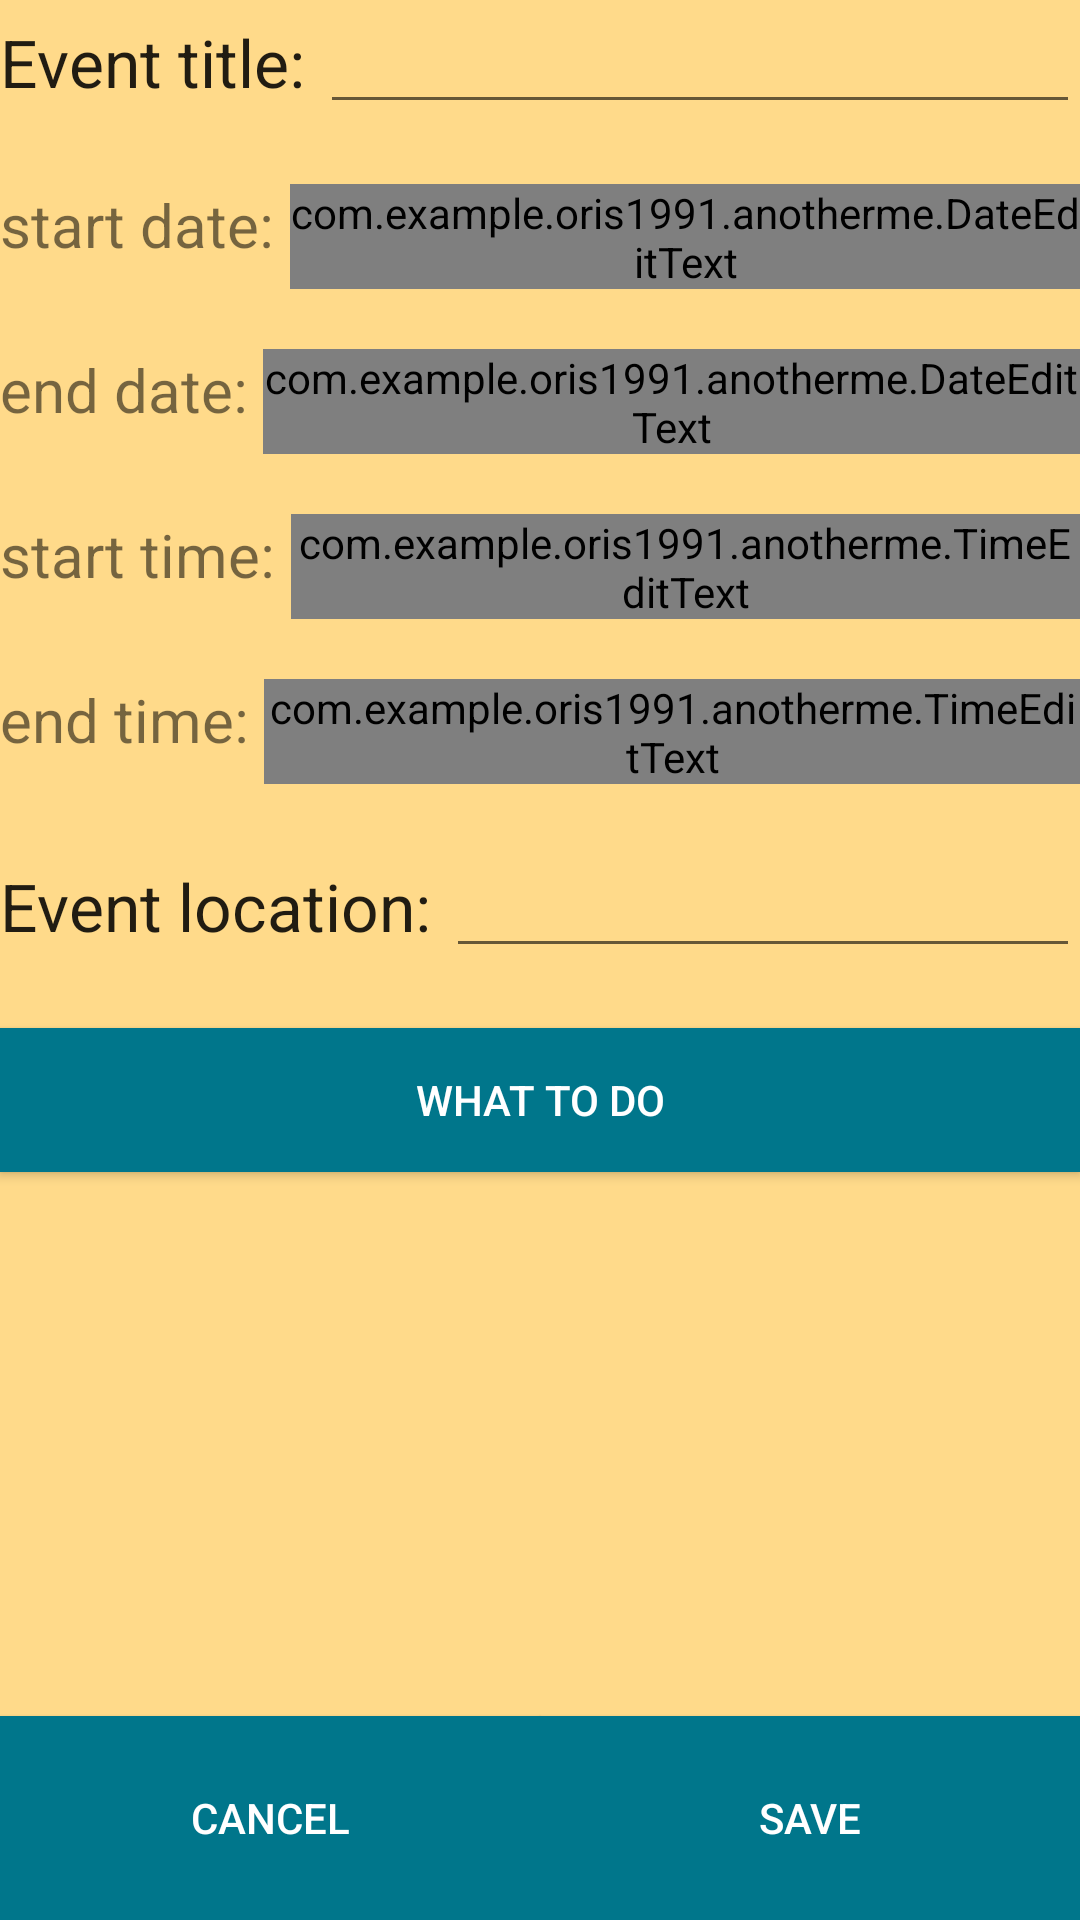

Android layout source for this screen:
<!-- AndroidManifest.xml: application theme AppTheme -->
<!-- res/layout/new_event_fragment.xml -->
<?xml version="1.0" encoding="utf-8"?>
<LinearLayout xmlns:android="http://schemas.android.com/apk/res/android"
    android:layout_width="match_parent"
    android:layout_height="match_parent"
    android:background="@color/summer"
    android:orientation="vertical"
    android:weightSum="1">

    <LinearLayout
        android:layout_width="wrap_content"
        android:layout_height="wrap_content"
        android:orientation="horizontal"


        >

        <TextView
            android:id="@+id/event_text"
            android:layout_width="wrap_content"

            android:layout_height="wrap_content"
            android:text="Event title:"
            android:textAppearance="?android:attr/textAppearanceLarge" />

        <EditText
            android:id="@+id/EventTitleEditText"
            android:layout_width="wrap_content"
            android:layout_height="wrap_content"
            android:layout_marginLeft="5dp"
            android:layout_weight="1"
            android:editable="true"
            android:ems="100"
            android:inputType="textAutoComplete|textPostalAddress" />


    </LinearLayout>


    <LinearLayout
        android:layout_width="match_parent"
        android:layout_height="35dp"
        android:layout_marginTop="20dp"
        android:orientation="horizontal">

        <TextView
            android:id="@+id/textStartTime"
            android:layout_width="wrap_content"
            android:layout_height="wrap_content"
            android:autoText="false"
            android:text="start date:"
            android:textSize="20dp" />

        <com.example.oris1991.anotherme.DateEditText
            android:id="@+id/startDateEditText"
            android:layout_width="wrap_content"
            android:layout_height="fill_parent"
            android:layout_marginLeft="5dp"
            android:layout_weight="1"
            android:editable="true"
            android:ems="10"
            android:inputType="date" />
    </LinearLayout>

    <LinearLayout
        android:layout_width="match_parent"
        android:layout_height="35dp"
        android:layout_marginTop="20dp"
        android:orientation="horizontal">

        <TextView
            android:layout_width="wrap_content"
            android:layout_height="wrap_content"
            android:autoText="false"
            android:text="end date:"
            android:textSize="20dp" />

        <com.example.oris1991.anotherme.DateEditText
            android:id="@+id/endDateEditText"
            android:layout_width="wrap_content"
            android:layout_height="fill_parent"
            android:layout_marginLeft="5dp"
            android:layout_weight="1"
            android:editable="true"
            android:ems="10"
            android:inputType="date" />
    </LinearLayout>

    <LinearLayout
        android:layout_width="match_parent"
        android:layout_height="35dp"
        android:layout_marginTop="20dp"
        android:orientation="horizontal">

        <TextView
            android:layout_width="wrap_content"
            android:layout_height="wrap_content"
            android:autoText="false"
            android:text="start time:"
            android:textSize="20dp" />

        <com.example.oris1991.anotherme.TimeEditText
            android:id="@+id/startTimeEditText"
            android:layout_width="0dp"
            android:layout_height="fill_parent"
            android:layout_marginLeft="5dp"
            android:layout_weight="1"
            android:editable="true"
            android:ems="10"
            android:inputType="time" />
    </LinearLayout>

    <LinearLayout
        android:layout_width="match_parent"
        android:layout_height="35dp"
        android:layout_marginTop="20dp"
        android:orientation="horizontal">

        <TextView
            android:layout_width="wrap_content"
            android:layout_height="wrap_content"
            android:autoText="false"
            android:text="end time:"
            android:textSize="20dp" />

        <com.example.oris1991.anotherme.TimeEditText
            android:id="@+id/endTimeEditText"
            android:layout_width="0dp"
            android:layout_height="fill_parent"
            android:layout_marginLeft="5dp"
            android:layout_weight="1"
            android:editable="true"
            android:ems="10"
            android:inputType="time" />
    </LinearLayout>

    <LinearLayout
        android:layout_width="wrap_content"
        android:layout_height="wrap_content"
        android:layout_marginTop="20dp"
        android:clipToPadding="false"
        android:orientation="horizontal"

        >

        <TextView
            android:layout_width="wrap_content"
            android:layout_height="wrap_content"
            android:text="Event location:"
            android:textAppearance="?android:attr/textAppearanceLarge" />

        <EditText
            android:id="@+id/EventLocationEditText"
            android:layout_width="wrap_content"
            android:layout_height="wrap_content"
            android:layout_marginLeft="5dp"
            android:layout_weight="1"
            android:editable="true"
            android:ems="100"
            android:inputType="textAutoComplete|textPostalAddress" />


    </LinearLayout>

    <Button
        android:id="@+id/toDoButton"
        android:layout_width="fill_parent"
        android:layout_height="wrap_content"
        android:layout_marginTop="20dp"
        android:background="@color/colorPrimary"
        android:text="What to do"
        android:textColor="@color/text" />


    <LinearLayout
        android:layout_width="fill_parent"
        android:layout_height="fill_parent"
        android:orientation="horizontal">

        <Button
            android:id="@+id/cancelB"
            android:layout_width="wrap_content"
            android:layout_height="68dp"
            android:layout_gravity="bottom"
            android:layout_weight="1"
            android:background="@color/colorPrimary"
            android:text="Cancel"
            android:textColor="@color/text" />

        <Button
            android:id="@+id/saveB"
            android:layout_width="wrap_content"
            android:layout_height="68dp"
            android:layout_gravity="bottom"
            android:layout_weight="1"
            android:background="@color/colorPrimary"
            android:text="Save"
            android:textColor="@color/text" />


    </LinearLayout>

</LinearLayout>
<!-- resources referenced by this layout -->
<resources>
  <color name="colorPrimary">#00768B</color>
  <color name="summer">#FFDA8A</color>
  <color name="text">#fff</color>
  <style name="AppTheme" parent="Theme.AppCompat.Light.DarkActionBar">
          
          <item name="colorPrimary">@color/colorPrimary</item>
          <item name="colorPrimaryDark">@color/colorPrimaryDark</item>
          <item name="colorAccent">@color/colorAccent</item>
  
      </style>
  <color name="colorPrimaryDark">#00768B</color>
  <color name="colorAccent">#00768B</color>
</resources>
